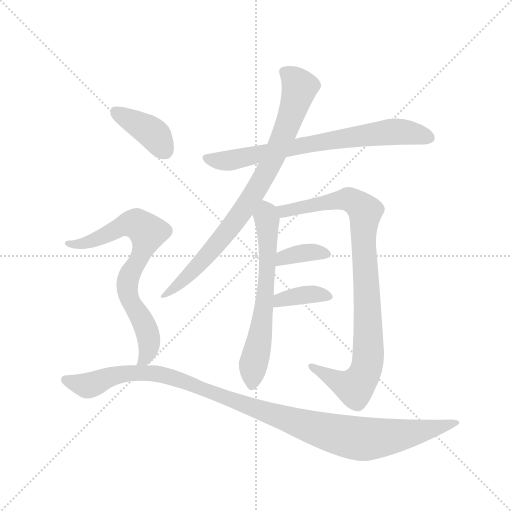
t = 0.00 s
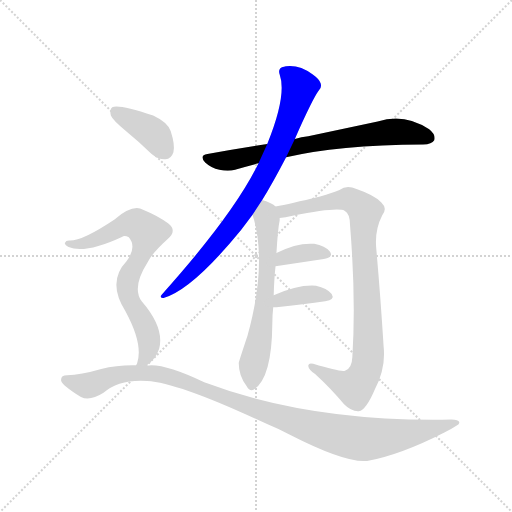
t = 1.46 s
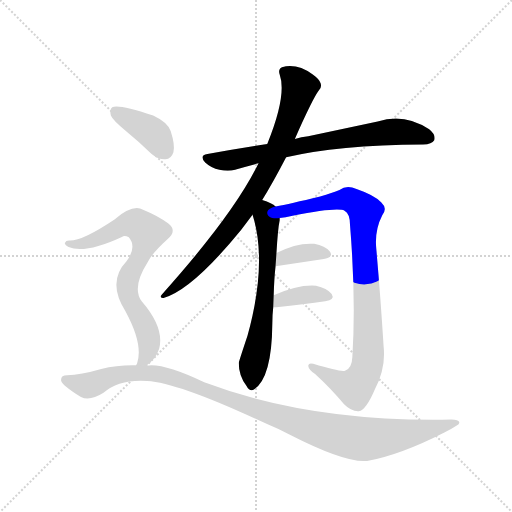
t = 2.93 s
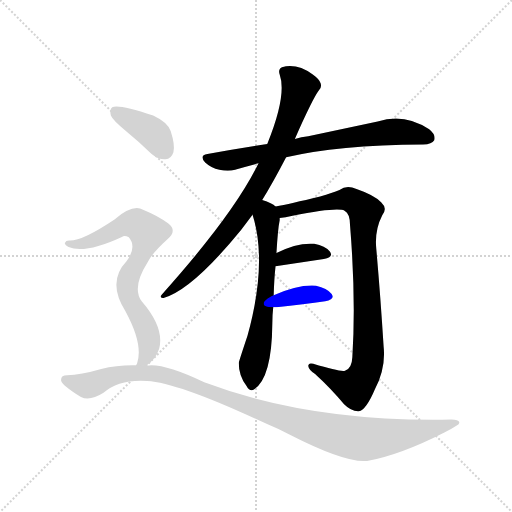
t = 4.39 s
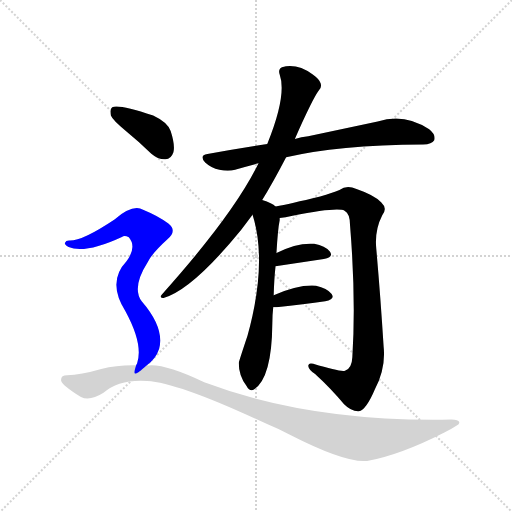
t = 5.86 s
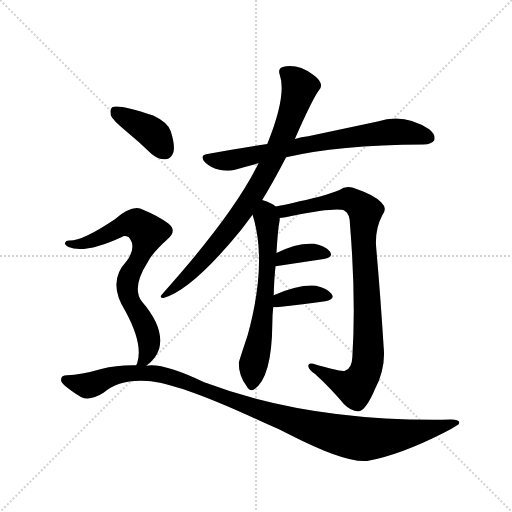
t = 7.32 s

The animated SVG that drew these frames (rendered in a browser with its animation timeline set to each time). Animation: 9 CSS @keyframes rules; one cycle of 7.32 s.

<svg version="1.1" viewBox="0 0 1024 1024" xmlns="http://www.w3.org/2000/svg">
  <g stroke="lightgray" stroke-dasharray="1,1" stroke-width="1" transform="scale(4, 4)">
    <line x1="0" y1="0" x2="256" y2="256"></line>
    <line x1="256" y1="0" x2="0" y2="256"></line>
    <line x1="128" y1="0" x2="128" y2="256"></line>
    <line x1="0" y1="128" x2="256" y2="128"></line>
  </g>
  <g transform="scale(0.92, -0.92) translate(60, -900)">
    <style type="text/css">
      
        @keyframes keyframes0 {
          from {
            stroke: blue;
            stroke-dashoffset: 748;
            stroke-width: 128;
          }
          71% {
            animation-timing-function: step-end;
            stroke: blue;
            stroke-dashoffset: 0;
            stroke-width: 128;
          }
          to {
            stroke: black;
            stroke-width: 1024;
          }
        }
        #make-me-a-hanzi-animation-0 {
          animation: keyframes0 0.8587239583333334s both;
          animation-delay: 0s;
          animation-timing-function: linear;
        }
      
        @keyframes keyframes1 {
          from {
            stroke: blue;
            stroke-dashoffset: 851;
            stroke-width: 128;
          }
          73% {
            animation-timing-function: step-end;
            stroke: blue;
            stroke-dashoffset: 0;
            stroke-width: 128;
          }
          to {
            stroke: black;
            stroke-width: 1024;
          }
        }
        #make-me-a-hanzi-animation-1 {
          animation: keyframes1 0.9425455729166666s both;
          animation-delay: 0.8587239583333334s;
          animation-timing-function: linear;
        }
      
        @keyframes keyframes2 {
          from {
            stroke: blue;
            stroke-dashoffset: 651;
            stroke-width: 128;
          }
          68% {
            animation-timing-function: step-end;
            stroke: blue;
            stroke-dashoffset: 0;
            stroke-width: 128;
          }
          to {
            stroke: black;
            stroke-width: 1024;
          }
        }
        #make-me-a-hanzi-animation-2 {
          animation: keyframes2 0.77978515625s both;
          animation-delay: 1.80126953125s;
          animation-timing-function: linear;
        }
      
        @keyframes keyframes3 {
          from {
            stroke: blue;
            stroke-dashoffset: 952;
            stroke-width: 128;
          }
          76% {
            animation-timing-function: step-end;
            stroke: blue;
            stroke-dashoffset: 0;
            stroke-width: 128;
          }
          to {
            stroke: black;
            stroke-width: 1024;
          }
        }
        #make-me-a-hanzi-animation-3 {
          animation: keyframes3 1.0247395833333333s both;
          animation-delay: 2.5810546875s;
          animation-timing-function: linear;
        }
      
        @keyframes keyframes4 {
          from {
            stroke: blue;
            stroke-dashoffset: 365;
            stroke-width: 128;
          }
          54% {
            animation-timing-function: step-end;
            stroke: blue;
            stroke-dashoffset: 0;
            stroke-width: 128;
          }
          to {
            stroke: black;
            stroke-width: 1024;
          }
        }
        #make-me-a-hanzi-animation-4 {
          animation: keyframes4 0.5470377604166666s both;
          animation-delay: 3.605794270833333s;
          animation-timing-function: linear;
        }
      
        @keyframes keyframes5 {
          from {
            stroke: blue;
            stroke-dashoffset: 374;
            stroke-width: 128;
          }
          55% {
            animation-timing-function: step-end;
            stroke: blue;
            stroke-dashoffset: 0;
            stroke-width: 128;
          }
          to {
            stroke: black;
            stroke-width: 1024;
          }
        }
        #make-me-a-hanzi-animation-5 {
          animation: keyframes5 0.5543619791666666s both;
          animation-delay: 4.15283203125s;
          animation-timing-function: linear;
        }
      
        @keyframes keyframes6 {
          from {
            stroke: blue;
            stroke-dashoffset: 399;
            stroke-width: 128;
          }
          56% {
            animation-timing-function: step-end;
            stroke: blue;
            stroke-dashoffset: 0;
            stroke-width: 128;
          }
          to {
            stroke: black;
            stroke-width: 1024;
          }
        }
        #make-me-a-hanzi-animation-6 {
          animation: keyframes6 0.57470703125s both;
          animation-delay: 4.707194010416667s;
          animation-timing-function: linear;
        }
      
        @keyframes keyframes7 {
          from {
            stroke: blue;
            stroke-dashoffset: 752;
            stroke-width: 128;
          }
          71% {
            animation-timing-function: step-end;
            stroke: blue;
            stroke-dashoffset: 0;
            stroke-width: 128;
          }
          to {
            stroke: black;
            stroke-width: 1024;
          }
        }
        #make-me-a-hanzi-animation-7 {
          animation: keyframes7 0.8619791666666666s both;
          animation-delay: 5.281901041666667s;
          animation-timing-function: linear;
        }
      
        @keyframes keyframes8 {
          from {
            stroke: blue;
            stroke-dashoffset: 1138;
            stroke-width: 128;
          }
          79% {
            animation-timing-function: step-end;
            stroke: blue;
            stroke-dashoffset: 0;
            stroke-width: 128;
          }
          to {
            stroke: black;
            stroke-width: 1024;
          }
        }
        #make-me-a-hanzi-animation-8 {
          animation: keyframes8 1.1761067708333333s both;
          animation-delay: 6.143880208333334s;
          animation-timing-function: linear;
        }
      
    </style>
    
      <path d="M 562 558 Q 673 585 860 586 Q 879 586 884 595 Q 888 607 873 619 Q 819 655 761 636 L 610 604 Q 595 603 581 598 L 521 587 Q 458 578 391 565 Q 372 562 386 547 Q 399 535 417 531 Q 436 527 451 531 Q 475 538 502 545 L 562 558 Z" fill="lightgray"></path>
    
      <path d="M 510 465 Q 534 504 562 558 L 581 598 Q 620 686 633 703 Q 640 709 637 719 Q 634 728 620 738 Q 586 763 553 754 Q 544 750 548 738 Q 564 693 521 587 L 502 545 Q 448 434 292 260 Q 285 253 295 252 Q 358 270 464 400 L 489 433 L 510 465 Z" fill="lightgray"></path>
    
      <path d="M 535 258 Q 536 294 539 321 L 541 350 Q 544 402 548 421 L 548 426 C 550 444 550 444 539 451 Q 532 458 510 465 C 482 475 481 462 489 433 Q 522 330 478 170 Q 459 113 459 111 Q 459 83 476 61 Q 483 48 492 53 Q 531 78 532 196 Q 532 215 534 232 L 535 258 Z" fill="lightgray"></path>
    
      <path d="M 548 426 Q 560 427 576 431 Q 673 450 689 442 Q 701 436 701 410 Q 714 250 706 124 Q 705 99 690 94 Q 680 91 621 109 Q 611 112 610 105 Q 611 96 625 87 Q 661 54 688 21 Q 704 5 720 6 Q 736 9 755 54 Q 779 100 774 146 Q 767 258 758 359 Q 754 399 771 432 Q 783 447 769 460 Q 753 476 715 489 Q 694 499 678 487 Q 663 481 636 473 Q 570 457 539 451 C 510 445 518 421 548 426 Z" fill="lightgray"></path>
    
      <path d="M 539 321 L 644 337 Q 666 341 657 353 Q 647 366 623 370 Q 586 373 541 350 C 514 337 509 316 539 321 Z" fill="lightgray"></path>
    
      <path d="M 534 232 L 541 232 Q 602 239 647 245 Q 669 249 661 261 Q 651 274 627 279 Q 588 282 535 258 C 508 246 504 232 534 232 Z" fill="lightgray"></path>
    
      <path d="M 213 616 Q 240 594 269 566 Q 284 553 300 554 Q 312 554 317 569 Q 321 584 311 615 Q 305 634 273 649 Q 198 674 184 667 Q 178 663 181 649 Q 185 639 213 616 Z" fill="lightgray"></path>
    
      <path d="M 258 105 Q 279 120 286 142 Q 298 187 248 245 Q 226 275 261 330 Q 270 349 304 380 Q 326 398 306 414 Q 285 430 251 444 Q 229 457 189 423 Q 117 375 90 377 Q 83 377 81 372 Q 80 368 89 363 Q 125 348 205 385 Q 211 389 220 384 Q 238 363 215 332 Q 172 287 213 223 Q 252 151 238 110 Q 237 109 236 106 C 227 79 235 85 258 105 Z" fill="lightgray"></path>
    
      <path d="M 236 106 Q 196 107 160 98 Q 115 85 86 84 Q 71 84 73 72 Q 76 62 116 37 Q 135 27 165 46 Q 198 76 260 72 Q 330 68 523 -23 Q 545 -32 568 -44 Q 691 -107 738 -102 Q 810 -89 906 -40 Q 921 -33 933 -25 Q 940 -22 938 -17 Q 937 -13 921 -12 Q 615 -18 384 69 Q 294 112 258 105 L 236 106 Z" fill="lightgray"></path>
    
    
      <clipPath id="make-me-a-hanzi-clip-0">
        <path d="M 562 558 Q 673 585 860 586 Q 879 586 884 595 Q 888 607 873 619 Q 819 655 761 636 L 610 604 Q 595 603 581 598 L 521 587 Q 458 578 391 565 Q 372 562 386 547 Q 399 535 417 531 Q 436 527 451 531 Q 475 538 502 545 L 562 558 Z"></path>
      </clipPath>
      <path clip-path="url(#make-me-a-hanzi-clip-0)" d="M 389 556 L 426 550 L 451 553 L 621 589 L 787 613 L 843 610 L 873 600" fill="none" id="make-me-a-hanzi-animation-0" stroke-dasharray="620 1240" stroke-linecap="round"></path>
    
      <clipPath id="make-me-a-hanzi-clip-1">
        <path d="M 510 465 Q 534 504 562 558 L 581 598 Q 620 686 633 703 Q 640 709 637 719 Q 634 728 620 738 Q 586 763 553 754 Q 544 750 548 738 Q 564 693 521 587 L 502 545 Q 448 434 292 260 Q 285 253 295 252 Q 358 270 464 400 L 489 433 L 510 465 Z"></path>
      </clipPath>
      <path clip-path="url(#make-me-a-hanzi-clip-1)" d="M 558 744 L 591 710 L 570 639 L 530 547 L 481 461 L 428 388 L 339 291 L 298 258" fill="none" id="make-me-a-hanzi-animation-1" stroke-dasharray="723 1446" stroke-linecap="round"></path>
    
      <clipPath id="make-me-a-hanzi-clip-2">
        <path d="M 535 258 Q 536 294 539 321 L 541 350 Q 544 402 548 421 L 548 426 C 550 444 550 444 539 451 Q 532 458 510 465 C 482 475 481 462 489 433 Q 522 330 478 170 Q 459 113 459 111 Q 459 83 476 61 Q 483 48 492 53 Q 531 78 532 196 Q 532 215 534 232 L 535 258 Z"></path>
      </clipPath>
      <path clip-path="url(#make-me-a-hanzi-clip-2)" d="M 514 455 L 523 361 L 516 252 L 487 63" fill="none" id="make-me-a-hanzi-animation-2" stroke-dasharray="523 1046" stroke-linecap="round"></path>
    
      <clipPath id="make-me-a-hanzi-clip-3">
        <path d="M 548 426 Q 560 427 576 431 Q 673 450 689 442 Q 701 436 701 410 Q 714 250 706 124 Q 705 99 690 94 Q 680 91 621 109 Q 611 112 610 105 Q 611 96 625 87 Q 661 54 688 21 Q 704 5 720 6 Q 736 9 755 54 Q 779 100 774 146 Q 767 258 758 359 Q 754 399 771 432 Q 783 447 769 460 Q 753 476 715 489 Q 694 499 678 487 Q 663 481 636 473 Q 570 457 539 451 C 510 445 518 421 548 426 Z"></path>
      </clipPath>
      <path clip-path="url(#make-me-a-hanzi-clip-3)" d="M 545 446 L 557 441 L 695 467 L 714 459 L 734 440 L 730 384 L 741 168 L 737 101 L 711 58 L 683 66 L 617 103" fill="none" id="make-me-a-hanzi-animation-3" stroke-dasharray="824 1648" stroke-linecap="round"></path>
    
      <clipPath id="make-me-a-hanzi-clip-4">
        <path d="M 539 321 L 644 337 Q 666 341 657 353 Q 647 366 623 370 Q 586 373 541 350 C 514 337 509 316 539 321 Z"></path>
      </clipPath>
      <path clip-path="url(#make-me-a-hanzi-clip-4)" d="M 546 328 L 556 340 L 582 347 L 616 352 L 648 347" fill="none" id="make-me-a-hanzi-animation-4" stroke-dasharray="237 474" stroke-linecap="round"></path>
    
      <clipPath id="make-me-a-hanzi-clip-5">
        <path d="M 534 232 L 541 232 Q 602 239 647 245 Q 669 249 661 261 Q 651 274 627 279 Q 588 282 535 258 C 508 246 504 232 534 232 Z"></path>
      </clipPath>
      <path clip-path="url(#make-me-a-hanzi-clip-5)" d="M 538 238 L 551 249 L 608 260 L 651 255" fill="none" id="make-me-a-hanzi-animation-5" stroke-dasharray="246 492" stroke-linecap="round"></path>
    
      <clipPath id="make-me-a-hanzi-clip-6">
        <path d="M 213 616 Q 240 594 269 566 Q 284 553 300 554 Q 312 554 317 569 Q 321 584 311 615 Q 305 634 273 649 Q 198 674 184 667 Q 178 663 181 649 Q 185 639 213 616 Z"></path>
      </clipPath>
      <path clip-path="url(#make-me-a-hanzi-clip-6)" d="M 189 660 L 265 616 L 299 572" fill="none" id="make-me-a-hanzi-animation-6" stroke-dasharray="271 542" stroke-linecap="round"></path>
    
      <clipPath id="make-me-a-hanzi-clip-7">
        <path d="M 258 105 Q 279 120 286 142 Q 298 187 248 245 Q 226 275 261 330 Q 270 349 304 380 Q 326 398 306 414 Q 285 430 251 444 Q 229 457 189 423 Q 117 375 90 377 Q 83 377 81 372 Q 80 368 89 363 Q 125 348 205 385 Q 211 389 220 384 Q 238 363 215 332 Q 172 287 213 223 Q 252 151 238 110 Q 237 109 236 106 C 227 79 235 85 258 105 Z"></path>
      </clipPath>
      <path clip-path="url(#make-me-a-hanzi-clip-7)" d="M 88 370 L 140 376 L 226 414 L 236 414 L 261 395 L 251 356 L 221 302 L 216 282 L 219 257 L 254 194 L 264 161 L 261 133 L 256 120 L 246 114" fill="none" id="make-me-a-hanzi-animation-7" stroke-dasharray="624 1248" stroke-linecap="round"></path>
    
      <clipPath id="make-me-a-hanzi-clip-8">
        <path d="M 236 106 Q 196 107 160 98 Q 115 85 86 84 Q 71 84 73 72 Q 76 62 116 37 Q 135 27 165 46 Q 198 76 260 72 Q 330 68 523 -23 Q 545 -32 568 -44 Q 691 -107 738 -102 Q 810 -89 906 -40 Q 921 -33 933 -25 Q 940 -22 938 -17 Q 937 -13 921 -12 Q 615 -18 384 69 Q 294 112 258 105 L 236 106 Z"></path>
      </clipPath>
      <path clip-path="url(#make-me-a-hanzi-clip-8)" d="M 83 74 L 131 62 L 213 88 L 291 86 L 612 -28 L 722 -54 L 811 -46 L 933 -19" fill="none" id="make-me-a-hanzi-animation-8" stroke-dasharray="1010 2020" stroke-linecap="round"></path>
    
  </g>
</svg>
